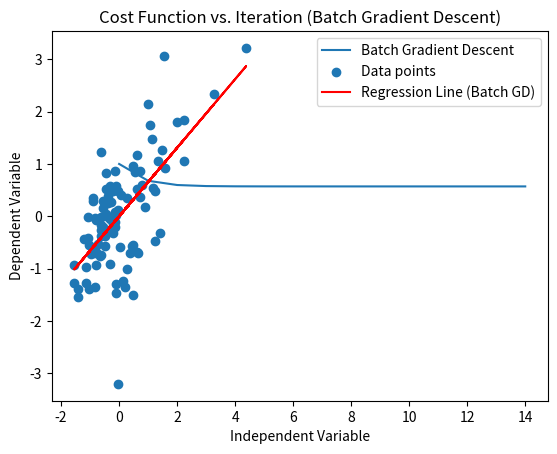

This figure's Python source:
import numpy as np
import matplotlib.pyplot as plt

# Given dataset
independent_variable = np.array([9.1, 8, 9.1, 8.4, 6.9, 7.7, 15.6, 7.3, 7, 7.2, 10.1, 11.5, 7.1, 10, 8.9, 7.9,
                                5.6, 6.3, 6.7, 10.4, 8.5, 7.4, 6.3, 5.4, 8.9, 9.4, 7.5, 11.9, 7.8, 7.4, 10.8,
                                10.2, 6.2, 7.7, 13.7, 8, 6.7, 6.7, 7, 8.3, 7.4, 9.9, 6.1, 7, 5.4, 10.7, 7.6,
                                8.9, 9.2, 6.6, 7.2, 8, 7.8, 7.9, 7, 7, 7.6, 9.1, 9, 7.9, 6.6, 11.9, 6.5, 7.1,
                                8.8, 7.5, 7.7, 6, 10.6, 6.6, 8.2, 7.9, 7.1, 5.6, 6.4, 7.5, 9.8, 7, 10.5, 7.1,
                                6.2, 6.5, 7.7, 7.2, 9.3, 8.5, 7.7, 6.8, 7.8, 8.7, 9.6, 7.2, 9.3, 8.1, 6.6, 7.8,
                                10.2, 6.1, 7.3, 7.3])
dependent_variable = np.array([0.99523, 0.99007, 0.99769, 0.99386, 0.99508, 0.9963, 1.0032, 0.99768, 0.99584,
                              0.99609, 0.99774, 1.0003, 0.99694, 0.99965, 0.99549, 0.99364, 0.99378, 0.99379,
                              0.99524, 0.9988, 0.99733, 0.9966, 0.9955, 0.99471, 0.99354, 0.99786, 0.9965,
                              0.9988, 0.9964, 0.99713, 0.9985, 0.99565, 0.99578, 0.9976, 1.0014, 0.99685,
                              0.99648, 0.99472, 0.99914, 0.99408, 0.9974, 1.0002, 0.99402, 0.9966, 0.99402,
                              1.0029, 0.99718, 0.9986, 0.9952, 0.9952, 0.9972, 0.9976, 0.9968, 0.9978, 0.9951,
                              0.99629, 0.99656, 0.999, 0.99836, 0.99396, 0.99387, 1.0004, 0.9972, 0.9972,
                              0.99546, 0.9978, 0.99596, 0.99572, 0.9992, 0.99544, 0.99747, 0.99668, 0.9962,
                              0.99346, 0.99514, 0.99476, 1.001, 0.9961, 0.99598, 0.99608, 0.9966, 0.99732,
                              0.9962, 0.99546, 0.99738, 0.99456, 0.9966, 0.99553, 0.9984, 0.9952, 0.997,
                              0.99586, 0.9984, 0.99542, 0.99655, 0.9962, 0.9976, 0.99464, 0.9983, 0.9967])

# Hyperparameters
learning_rate = 0.5
epochs = 10000  # You can adjust this based on convergence

# Normalize the dataset
independent_variable = (independent_variable -
                        np.mean(independent_variable)) / np.std(independent_variable)
dependent_variable = (dependent_variable -
                      np.mean(dependent_variable)) / np.std(dependent_variable)

# Initialize parameters and lists to record cost values
theta0_batch = 0
theta1_batch = 0
cost_history_batch = []

# Convergence criteria
convergence_threshold_batch = 1e-8
previous_cost_batch = float('inf')

# Batch Gradient Descent
for epoch in range(epochs):
    # Predicted values
    predicted_values_batch = theta0_batch + theta1_batch * independent_variable

    # Calculate the cost
    cost_batch = np.mean((predicted_values_batch - dependent_variable) ** 2)

    # Append the cost to the history
    cost_history_batch.append(cost_batch)

    # Check for convergence
    if abs(previous_cost_batch - cost_batch) < convergence_threshold_batch:
        print(f'Batch Gradient Descent Converged after {epoch} epochs.')
        break

    # Update parameters using gradient descent
    gradient_theta0_batch = np.mean(
        predicted_values_batch - dependent_variable)
    gradient_theta1_batch = np.mean(
        (predicted_values_batch - dependent_variable) * independent_variable)

    theta0_batch = theta0_batch - learning_rate * gradient_theta0_batch
    theta1_batch = theta1_batch - learning_rate * gradient_theta1_batch

    previous_cost_batch = cost_batch

# Print the final parameters and cost
print(
    f'Final Parameters (Batch GD): theta0 = {theta0_batch}, theta1 = {theta1_batch}')
print(f'Final Cost (Batch GD): {cost_batch}')

# Plot cost function vs. iteration for Batch GD
plt.plot(range(len(cost_history_batch)),
         cost_history_batch, label='Batch Gradient Descent')
plt.xlabel('Iteration')
plt.ylabel('Cost Function')
plt.title('Cost Function vs. Iteration (Batch Gradient Descent)')
plt.legend()
plt.show()

# Plot the dataset and the regression line for Batch GD
plt.scatter(independent_variable, dependent_variable, label='Data points')
plt.plot(independent_variable, theta0_batch + theta1_batch *
         independent_variable, color='red', label='Regression Line (Batch GD)')
plt.xlabel('Independent Variable')
plt.ylabel('Dependent Variable')
plt.legend()
plt.show()
